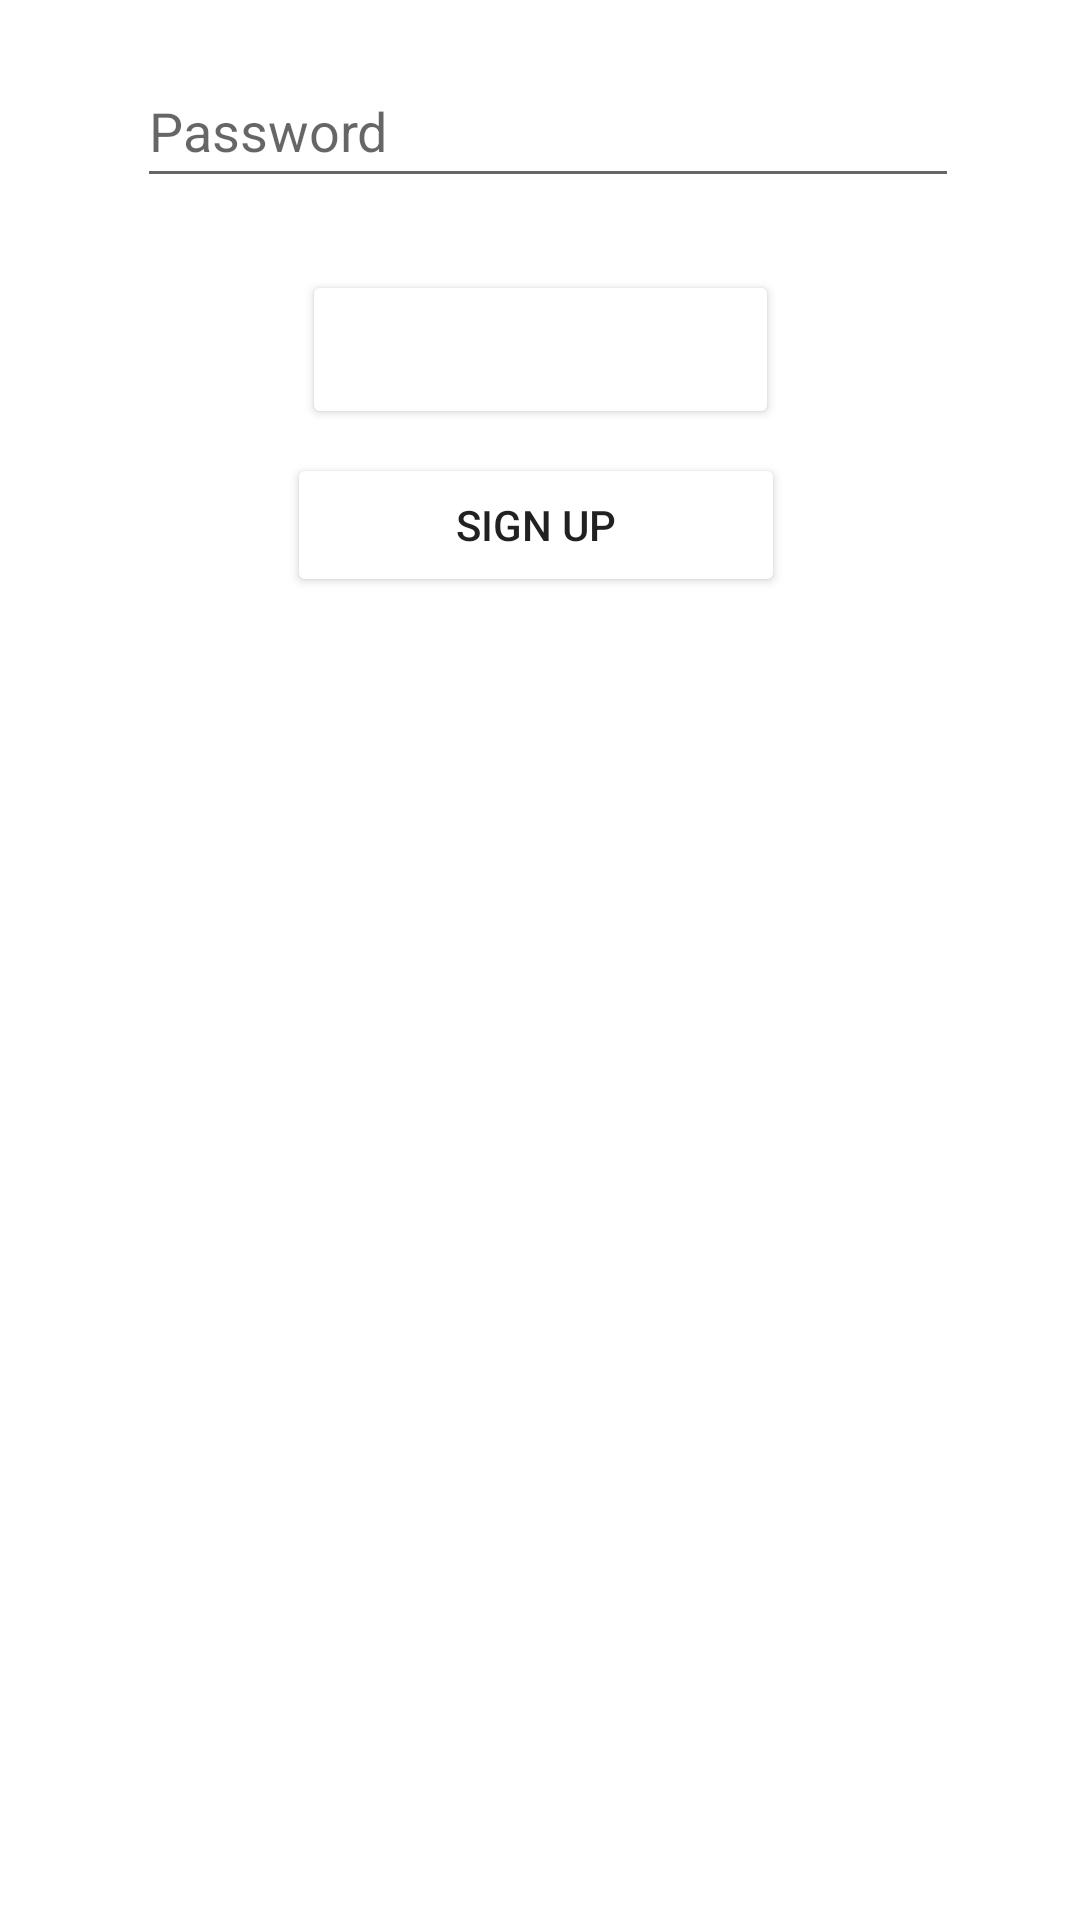

Here is an Android app screen rendered from its layout file. Give the layout XML and the strings, colors and styles it references.
<!-- AndroidManifest.xml: application theme Theme.Sage -->
<!-- res/layout/activity_login.xml -->
<?xml version="1.0" encoding="utf-8"?>
<androidx.constraintlayout.widget.ConstraintLayout xmlns:android="http://schemas.android.com/apk/res/android"
    xmlns:app="http://schemas.android.com/apk/res-auto"
    xmlns:tools="http://schemas.android.com/tools"
    android:layout_width="match_parent"
    android:layout_height="match_parent"
    tools:context=".LoginActivity">

    <EditText
        android:id="@+id/editTextTextEmailAddress2"
        android:layout_width="283dp"
        android:layout_height="50dp"
        android:layout_marginTop="24dp"
        android:ems="10"
        android:hint="@string/prompt_email"
        android:inputType="textEmailAddress"
        android:minHeight="48dp"
        app:layout_constraintBottom_toTopOf="@+id/editTextTextPassword"
        app:layout_constraintEnd_toEndOf="parent"
        app:layout_constraintHorizontal_bias="0.57"
        app:layout_constraintStart_toStartOf="parent"
        app:layout_constraintTop_toTopOf="parent"
        app:layout_constraintVertical_bias="0.873" />

    <EditText
        android:id="@+id/editTextTextPassword"
        android:layout_width="274dp"
        android:layout_height="48dp"
        android:layout_marginBottom="24dp"
        android:ems="10"
        android:hint="@string/prompt_password"
        android:inputType="textPassword"
        android:minHeight="48dp"
        app:layout_constraintBottom_toTopOf="@+id/login"
        app:layout_constraintEnd_toEndOf="parent"
        app:layout_constraintHorizontal_bias="0.532"
        app:layout_constraintStart_toStartOf="parent"
        tools:ignore="SpeakableTextPresentCheck" />

    <Button
        android:id="@+id/login"
        android:layout_width="159dp"
        android:layout_height="53dp"
        android:layout_marginBottom="8dp"
        android:backgroundTint="@color/bluegreen"
        android:text="Login"
        android:textColor="@color/white"
        android:textSize="20sp"
        app:layout_constraintBottom_toTopOf="@+id/signup"
        app:layout_constraintEnd_toEndOf="parent"
        app:layout_constraintStart_toStartOf="parent"
        app:rippleColor="@color/cardview_light_background" />

    <ImageView
        android:id="@+id/imageView"
        android:layout_width="414dp"
        android:layout_height="421dp"
        android:adjustViewBounds="true"
        android:scaleType="fitXY"
        app:layout_constraintBottom_toBottomOf="parent"
        app:layout_constraintEnd_toEndOf="parent"
        app:layout_constraintStart_toStartOf="parent"
        app:srcCompat="@drawable/sea_of_succulents" />

    <Button
        android:id="@+id/signup"
        android:layout_width="166dp"
        android:layout_height="48dp"
        android:layout_marginBottom="20dp"
        android:backgroundTint="@color/white"
        android:text="Sign Up"
        android:textAlignment="center"
        android:textColor="@color/bluegreen"
        android:textSize="14sp"
        app:layout_constraintBottom_toTopOf="@+id/imageView"
        app:layout_constraintEnd_toEndOf="parent"
        app:layout_constraintHorizontal_bias="0.493"
        app:layout_constraintStart_toStartOf="parent" />
</androidx.constraintlayout.widget.ConstraintLayout>
<!-- resources referenced by this layout -->
<resources>
  <color name="white">#FFFFFFFF</color>
  <string name="prompt_email">Email</string>
  <string name="prompt_password">Password</string>
  <style name="Theme.Sage" parent="Theme.MaterialComponents.DayNight.DarkActionBar">
          
          <item name="colorPrimary">@color/purple_500</item>
          <item name="colorPrimaryVariant">@color/purple_700</item>
          <item name="colorOnPrimary">@color/white</item>
          
          <item name="colorSecondary">@color/teal_200</item>
          <item name="colorSecondaryVariant">@color/teal_700</item>
          <item name="colorOnSecondary">@color/black</item>
          
          <item name="android:statusBarColor" tools:targetApi="l">?attr/colorPrimaryVariant</item>
          
      </style>
  <color name="purple_500">#FF6200EE</color>
  <color name="purple_700">#FF3700B3</color>
  <color name="teal_200">#FF03DAC5</color>
  <color name="teal_700">#FF018786</color>
  <color name="black">#FF000000</color>
</resources>
